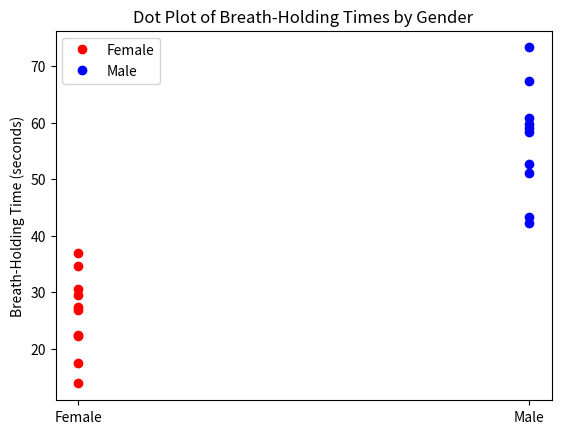

Python code for this plot:
# -*- coding: utf-8 -*-
"""
Created on Thu Dec  5 10:54:20 2024

@author: ESTHER OLATUNDUN
"""

import matplotlib.pyplot as plt


female_times = [22.22, 30.57, 17.47, 22.39, 26.90, 36.85, 27.33, 29.55, 13.87, 34.66]
male_times = [60.75, 67.41, 42.19, 59.74, 52.64, 43.37, 73.27, 59.09, 51.15, 58.32]

plt.plot(['Female'] * len(female_times), female_times, 'o', label='Female', color='red')
plt.plot(['Male'] * len(male_times), male_times, 'o', label='Male', color='blue')
plt.ylabel('Breath-Holding Time (seconds)')
plt.title('Dot Plot of Breath-Holding Times by Gender')
plt.legend()
plt.show()